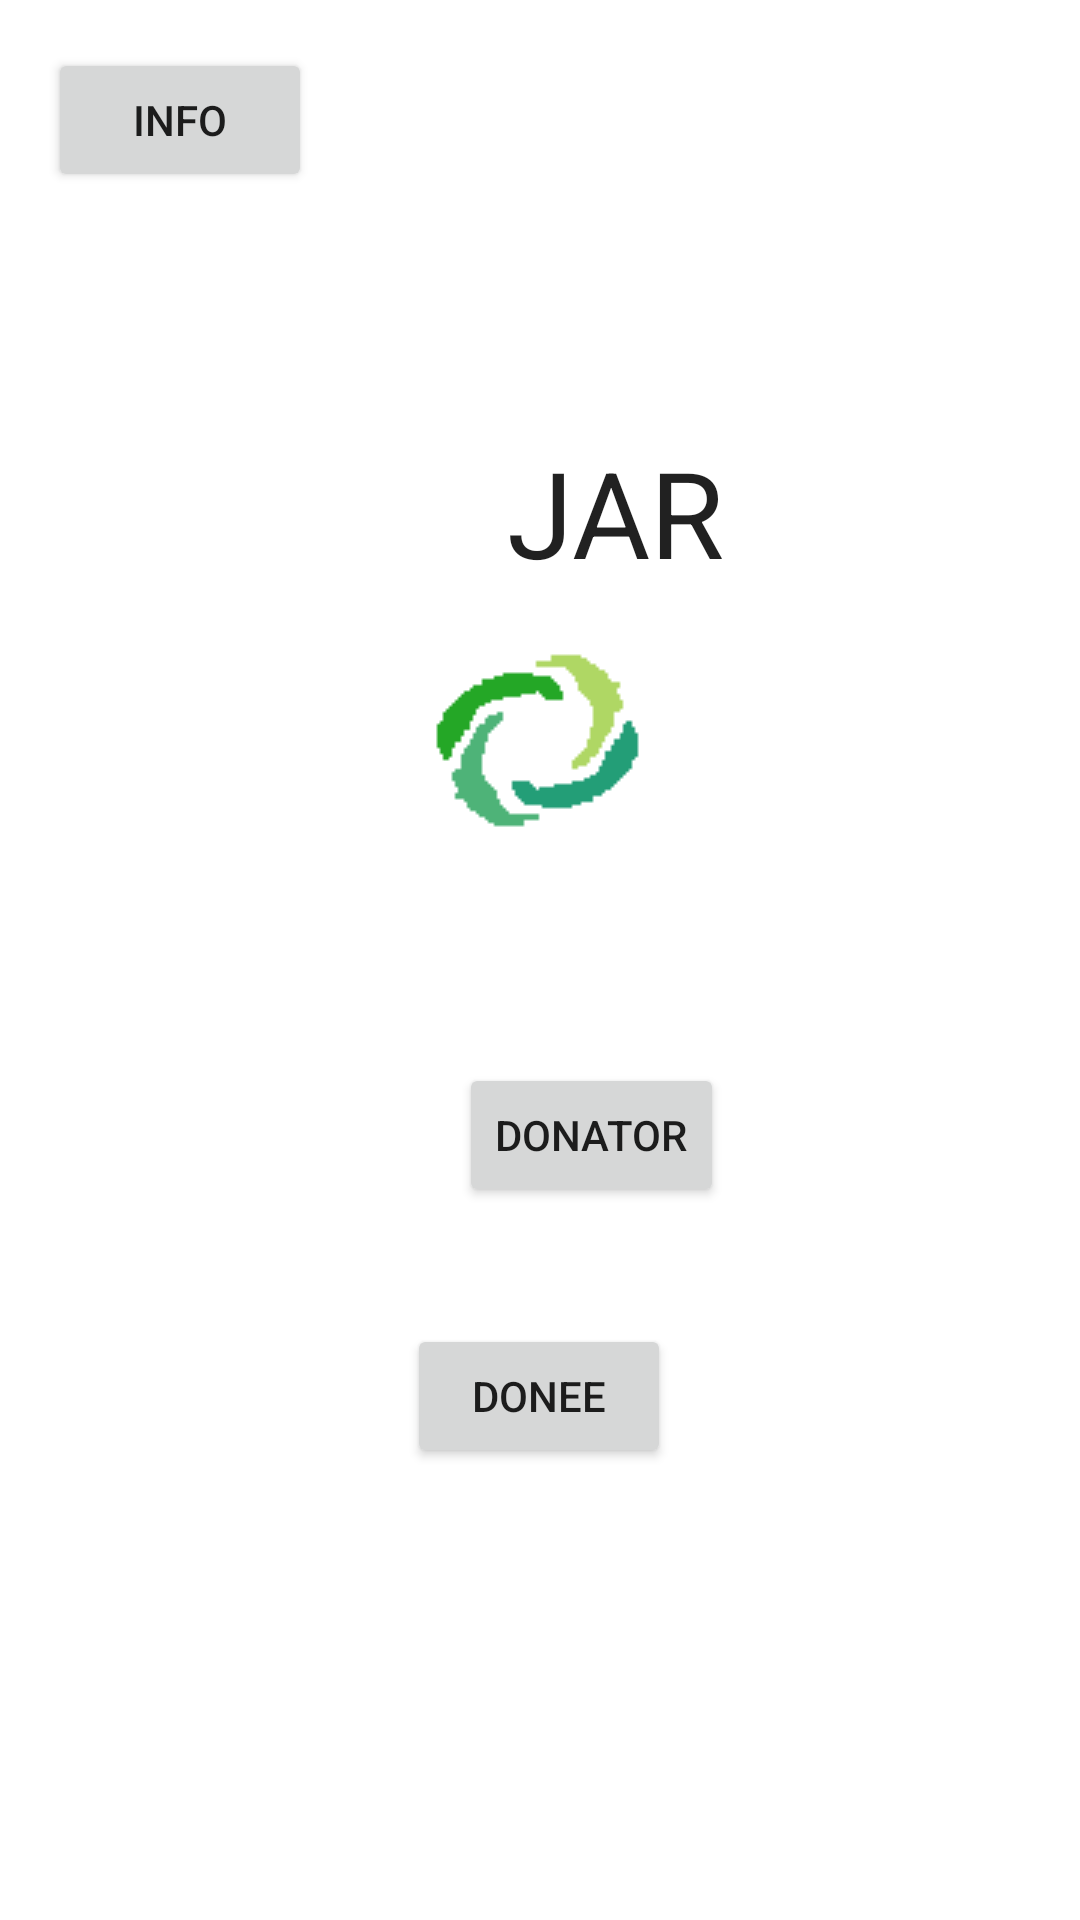

The Android layout XML behind this screen, and the referenced resources:
<!-- AndroidManifest.xml: application theme Theme.JAR_Hacks -->
<!-- res/layout/activity_main.xml -->
<?xml version="1.0" encoding="utf-8"?>
<androidx.constraintlayout.widget.ConstraintLayout xmlns:android="http://schemas.android.com/apk/res/android"
    xmlns:app="http://schemas.android.com/apk/res-auto"
    xmlns:tools="http://schemas.android.com/tools"
    android:layout_width="match_parent"
    android:layout_height="match_parent"
    tools:context=".MainActivity">

    <TextView
        android:id="@+id/textView"
        android:layout_width="wrap_content"
        android:layout_height="wrap_content"
        android:layout_marginStart="80dp"
        android:layout_marginTop="336dp"
        android:layout_marginEnd="81dp"
        android:layout_marginBottom="376dp"
        android:text="Helping others and recycling made easy"
        app:layout_constraintBottom_toBottomOf="parent"
        app:layout_constraintEnd_toEndOf="parent"
        app:layout_constraintStart_toStartOf="parent"
        app:layout_constraintTop_toTopOf="parent" />

    <Button
        android:id="@+id/donatorButt"
        android:layout_width="wrap_content"
        android:layout_height="wrap_content"
        android:layout_marginStart="153dp"
        android:layout_marginTop="64dp"
        android:layout_marginEnd="153dp"
        android:text="Donator"
        app:layout_constraintEnd_toEndOf="parent"
        app:layout_constraintHorizontal_bias="0.0"
        app:layout_constraintStart_toStartOf="parent"
        app:layout_constraintTop_toBottomOf="@+id/textView" />

    <Button
        android:id="@+id/doneeButt"
        android:layout_width="wrap_content"
        android:layout_height="wrap_content"
        android:layout_marginStart="161dp"
        android:layout_marginTop="39dp"
        android:layout_marginEnd="162dp"
        android:text="Donee"
        app:layout_constraintEnd_toEndOf="parent"
        app:layout_constraintStart_toStartOf="parent"
        app:layout_constraintTop_toBottomOf="@+id/donatorButt" />

    <ImageView
        android:id="@+id/imageView"
        android:layout_width="wrap_content"
        android:layout_height="wrap_content"
        android:layout_marginStart="155dp"
        android:layout_marginEnd="156dp"
        android:layout_marginBottom="12dp"
        android:visibility="visible"
        app:layout_constraintBottom_toTopOf="@+id/textView"
        app:layout_constraintEnd_toEndOf="parent"
        app:layout_constraintStart_toStartOf="parent"
        app:srcCompat="@drawable/jarlogo1"
        tools:visibility="visible" />

    <TextView
        android:id="@+id/textView3"
        android:layout_width="wrap_content"
        android:layout_height="wrap_content"
        android:layout_marginStart="169dp"
        android:layout_marginEnd="169dp"
        android:text="JAR"
        android:textAppearance="@style/TextAppearance.AppCompat.Large"
        android:textSize="40sp"
        app:layout_constraintBottom_toTopOf="@+id/imageView"
        app:layout_constraintEnd_toEndOf="parent"
        app:layout_constraintHorizontal_bias="0.0"
        app:layout_constraintStart_toStartOf="parent" />

    <Button
        android:id="@+id/infoButt"
        style="@style/Widget.AppCompat.Button"
        android:layout_width="wrap_content"
        android:layout_height="wrap_content"
        android:layout_marginStart="16dp"
        android:layout_marginTop="16dp"
        android:text="Info"
        app:layout_constraintStart_toStartOf="parent"
        app:layout_constraintTop_toTopOf="parent" />

</androidx.constraintlayout.widget.ConstraintLayout>
<!-- resources referenced by this layout -->
<resources>
  <!-- drawable jarlogo1: png bitmap (drawable-mdpi, 1047 bytes) -->
  <style name="Theme.JAR_Hacks" parent="Theme.MaterialComponents.DayNight.DarkActionBar">
          
          <item name="colorPrimary">@color/purple_500</item>
          <item name="colorPrimaryVariant">@color/purple_700</item>
          <item name="colorOnPrimary">@color/white</item>
          
          <item name="colorSecondary">@color/teal_200</item>
          <item name="colorSecondaryVariant">@color/teal_700</item>
          <item name="colorOnSecondary">@color/black</item>
          
          <item name="android:statusBarColor" tools:targetApi="l">?attr/colorPrimaryVariant</item>
          
      </style>
  <color name="purple_500">#446024</color>
  <color name="purple_700">#446024</color>
  <color name="white">#FFFFFFFF</color>
  <color name="teal_200">#FF03DAC5</color>
  <color name="teal_700">#FF018786</color>
  <color name="black">#FF000000</color>
</resources>
